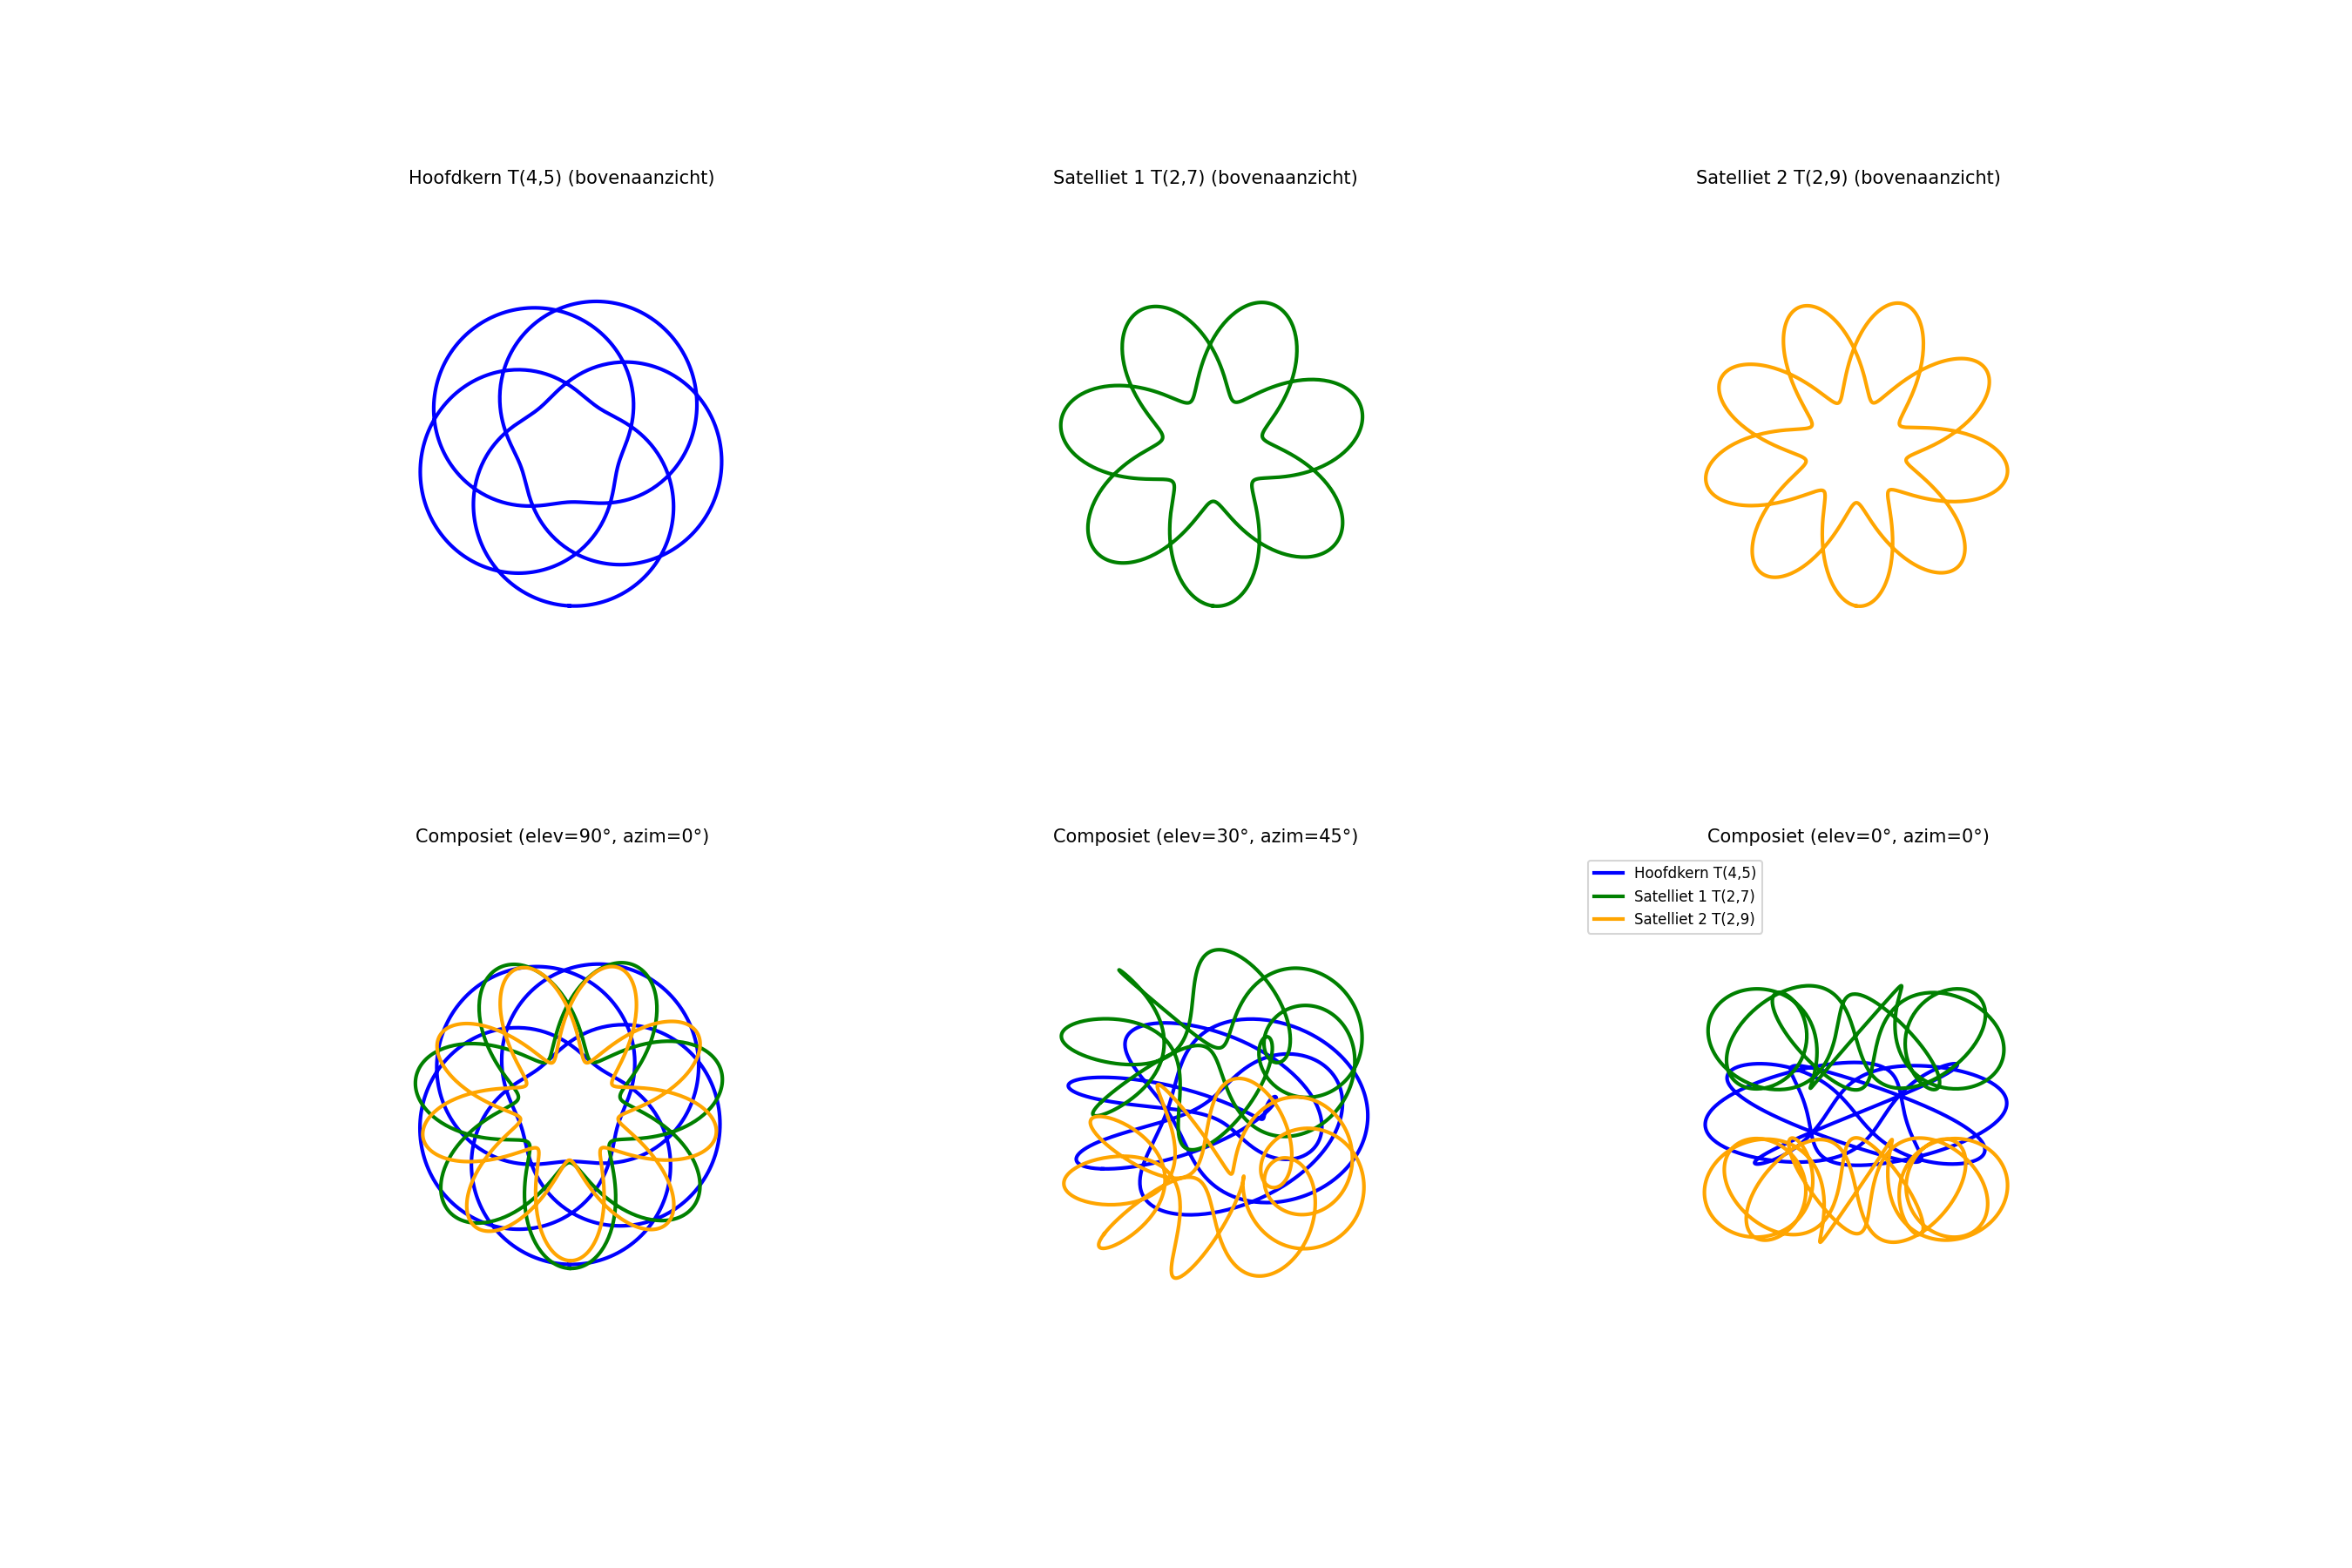

Source code (Python):
import matplotlib.pyplot as plt
import numpy as np
from mpl_toolkits.mplot3d import Axes3D
import os
import matplotlib
matplotlib.use('TkAgg')  # Ensure it uses Tkinter backend
# Re-import necessary modules after code reset


from mpl_toolkits.mplot3d import Axes3D



# Define colored sub-knots (p, q, label, z-offset, color)
composite_knots = [
    (4, 5, "Hoofdkern T(4,5)", 0.0, 'blue'),
    (2, 7, "Satelliet 1 T(2,7)", 1.5, 'green'),
    (2, 9, "Satelliet 2 T(2,9)", -1.5, 'orange')
]

# Generate torus knot with z offset
def generate_torus_knot(p, q, z_offset=0.0, n_points=1000):
    theta = np.linspace(0, 2 * np.pi, n_points)
    r = 2 + np.cos(q * theta)
    x = r * np.cos(p * theta)
    y = r * np.sin(p * theta)
    z = np.sin(q * theta) + z_offset
    return x, y, z

# Create figure: 2x3 layout
fig = plt.figure(figsize=(18, 12))

# Top row: individual knots (top-down view)
for idx, (p, q, label, z_offset, color) in enumerate(composite_knots):
    x, y, z = generate_torus_knot(p, q, z_offset=0.0)
    ax = fig.add_subplot(2, 3, idx + 1, projection='3d')
    ax.plot(x, y, z, lw=2, color=color)
    ax.set_title(f"{label} (bovenaanzicht)", fontsize=10)
    ax.view_init(elev=90, azim=0)
    ax.axis('off')

# Bottom row: composite views
view_angles = [(90, 0), (30, 45), (0, 0)]
for j, (elev, azim) in enumerate(view_angles):
    ax = fig.add_subplot(2, 3, 3 + j + 1, projection='3d')
    for p, q, label, z_offset, color in composite_knots:
        x, y, z = generate_torus_knot(p, q, z_offset=z_offset)
        ax.plot(x, y, z, lw=2, color=color, label=label)
    ax.set_title(f"Composiet (elev={elev}°, azim={azim}°)", fontsize=10)
    ax.view_init(elev=elev, azim=azim)
    ax.axis('off')
    if j == 2:
        ax.legend(fontsize=8, loc='upper left')

# ✅ Get the script filename dynamically and save as pdf
import os
script_name = os.path.splitext(os.path.basename(__file__))[0]
filename = f"{script_name}.pdf"
plt.savefig(filename, format="pdf", bbox_inches="tight")
filename = f"{script_name}.png"
plt.savefig(filename, dpi=150)  # Save image with high resolution
plt.tight_layout()
plt.show()
